Run: headless pygame with SDL's dummy video driver; simulated clock (each Clock.tick advances the game by its frame time, no real sleeping); random seed 0; keys injected as events and as key.get_pressed() state; no mouse input.
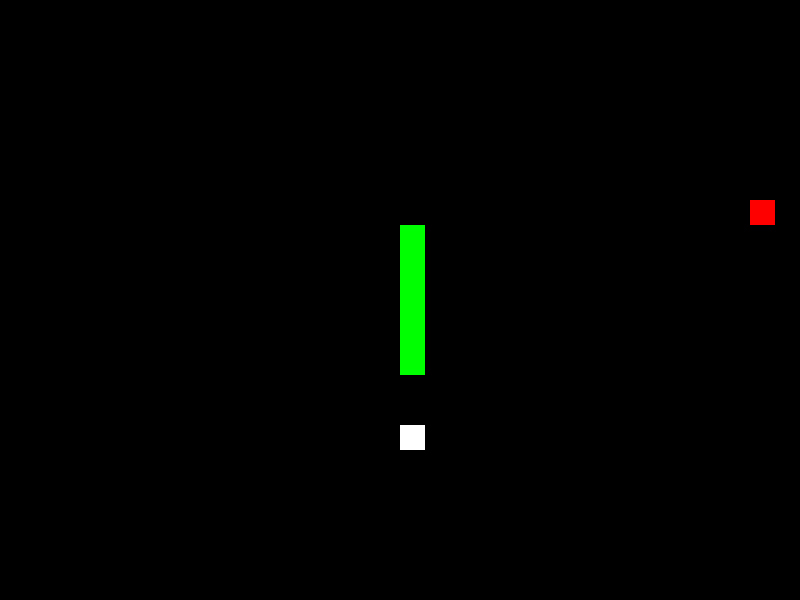
Frame 1 of 2 · flips 1–60 · no input
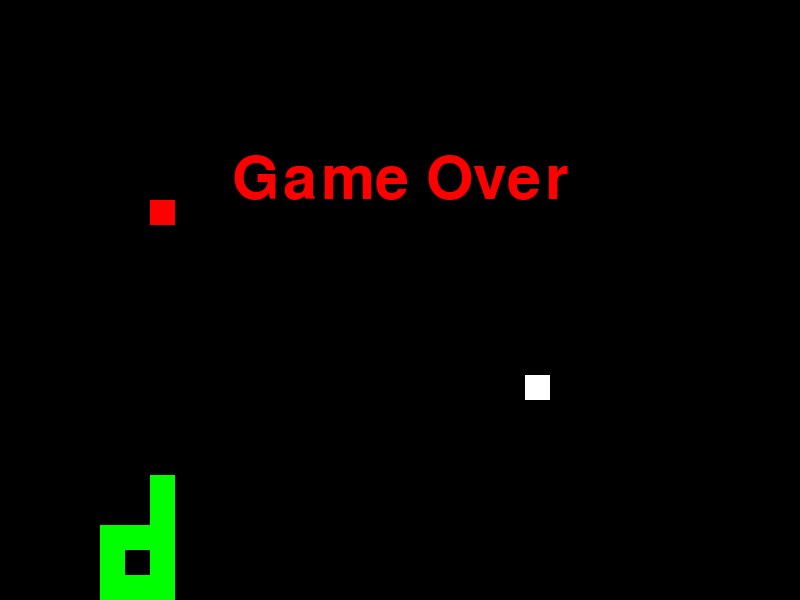
Frame 2 of 2 · flips 61–180 · tapped SPACE, RETURN · held RIGHT (→), D

The pygame program that drew these frames:

import pygame
import time
import random

pygame.init()

# Screen setup
width, height = 800, 600
cellSize = 25
gridW = width // cellSize
gridH = height // cellSize
screen = pygame.display.set_mode((width, height))
pygame.display.set_caption("Snake")

# Colors
black = pygame.Color(0, 0, 0)   # Background
white = pygame.Color(255, 255, 255) # Food
red = pygame.Color(255, 0, 0)   # Snake 1 (Player)
green = pygame.Color(0, 255, 0) # Snake 2 (AI)

# Directions
up = (0, -1)
down = (0, 1)
left = (-1, 0)
right = (1, 0)

class Snake:
    def __init__(self, color, controls):
        self.color = color
        self.pos = [self.randPos()]
        self.direction = random.choice([up, down, left, right])
        self.controls = controls

    def randPos(self):
        return (random.randint(0, gridW - 1), random.randint(0, gridH - 1))
    
    def move(self):
        head = self.pos[0]
        dx, dy = self.direction
        new_head = ((head[0] + dx) % gridW, (head[1] + dy) % gridH)
        if new_head in self.pos[1:]:
            display_game_over()
        else:
            self.pos.insert(0, new_head)
            self.pos.pop()

    def change_direction(self, key):
        if key in self.controls:
            new_dir = self.controls[key]
            # Prevent reversing
            if len(self.pos) > 1 and (self.pos[0][0] + new_dir[0], self.pos[0][1] + new_dir[1]) != self.pos[1]:
                self.direction = new_dir

    def grow(self):
        self.pos.append(self.pos[-1])

    def draw(self):
        for segment in self.pos:
            pygame.draw.rect(screen, self.color, (segment[0] * cellSize, segment[1] * cellSize, cellSize, cellSize))

class AISnake(Snake):
    def __init__(self, color, food):
        super().__init__(color, {})
        self.food = food

    def move(self):
        head_x, head_y = self.pos[0]
        food_x, food_y = self.food.pos
        # Simple AI to chase food
        if head_x < food_x:
            self.direction = right
        elif head_x > food_x:
            self.direction = left
        elif head_y < food_y:
            self.direction = down
        elif head_y > food_y:
            self.direction = up
        super().move()

class Food:
    def __init__(self):
        self.pos = self.randPos()

    def randPos(self):
        return (random.randint(0, gridW - 1), random.randint(0, gridH - 1))

    def draw(self):
        pygame.draw.rect(screen, white, (self.pos[0] * cellSize, self.pos[1] * cellSize, cellSize, cellSize))

def display_game_over():
    my_font = pygame.font.SysFont('times new roman', 90)
    game_over_surface = my_font.render('Game Over', True, red)
    game_over_rect = game_over_surface.get_rect()
    game_over_rect.midtop = (width / 2, height / 4)
    screen.blit(game_over_surface, game_over_rect)
    pygame.display.flip()
    time.sleep(2)
    pygame.quit()

def main():
    clock = pygame.time.Clock()
    food = Food()
    player_controls = {
        pygame.K_UP: up,
        pygame.K_DOWN: down,
        pygame.K_LEFT: left,
        pygame.K_RIGHT: right
    }
    player_snake = Snake(red, player_controls)
    ai_snake = AISnake(green, food)

    while True:
        for event in pygame.event.get():
            if event.type == pygame.QUIT:
                pygame.quit()
                return
            elif event.type == pygame.KEYDOWN:
                player_snake.change_direction(event.key)

        player_snake.move()
        ai_snake.move()

        screen.fill(black)
        if player_snake.pos[0] == food.pos:
            player_snake.grow()
            food.pos = food.randPos()
        elif ai_snake.pos[0] == food.pos:
            ai_snake.grow()
            food.pos = food.randPos()

        player_snake.draw()
        ai_snake.draw()
        food.draw()

        pygame.display.flip()
        clock.tick(15)

if __name__ == "__main__":
    main()
